Run: headless pygame with SDL's dummy video driver; simulated clock (each Clock.tick advances the game by its frame time, no real sleeping); random seed 0; keys injected as events and as key.get_pressed() state; mouse plan: one left click at the window centre at the start of phase 2, then a move to the lower-right quarter at the start of phase 3.
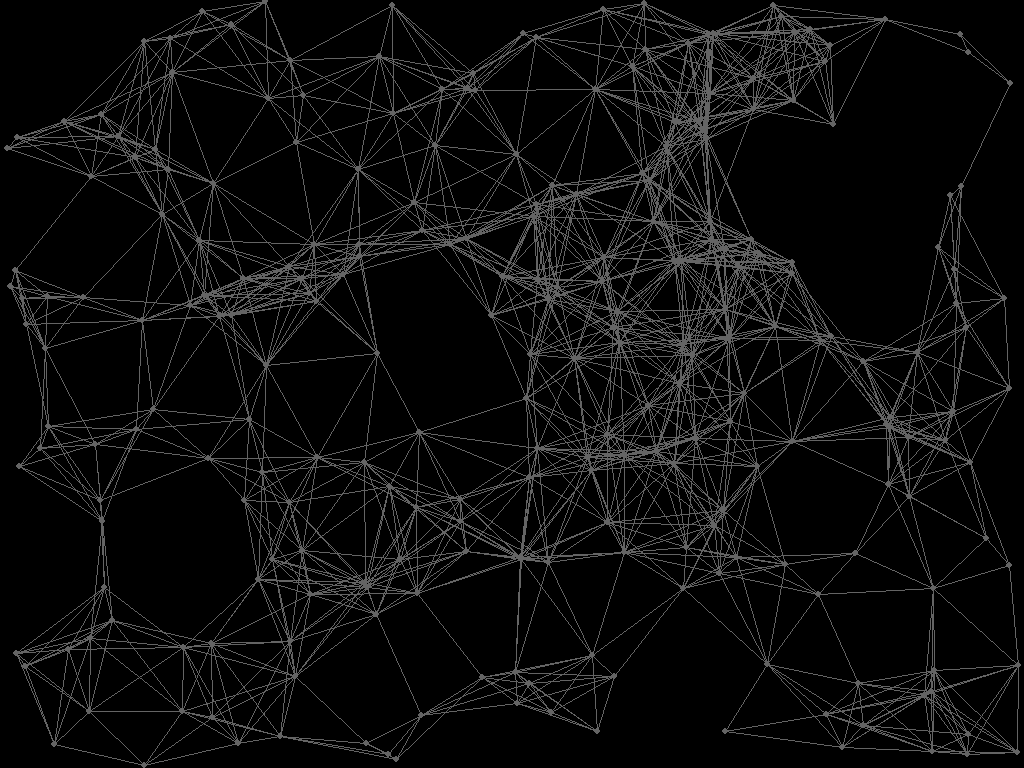
Frame 1 of 4 · flips 1–60 · no input
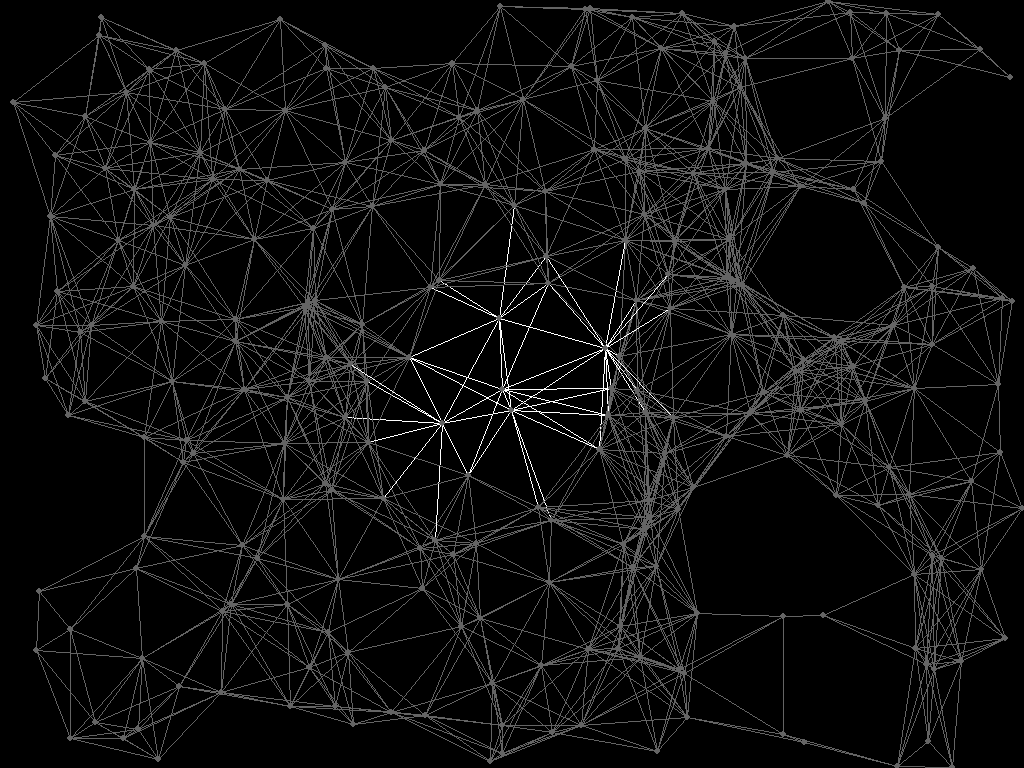
Frame 2 of 4 · flips 61–180 · clicked the window centre · tapped SPACE, RETURN · held RIGHT (→), D
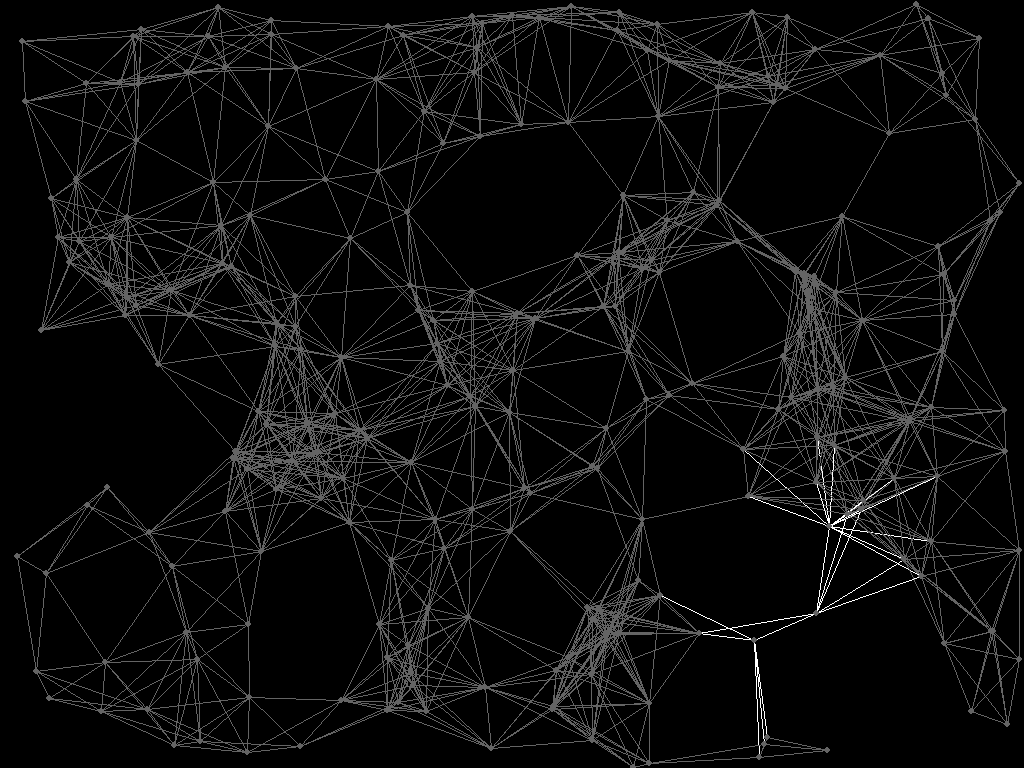
Frame 3 of 4 · flips 181–300 · moved the mouse to the lower-right quarter · held DOWN (↓), S
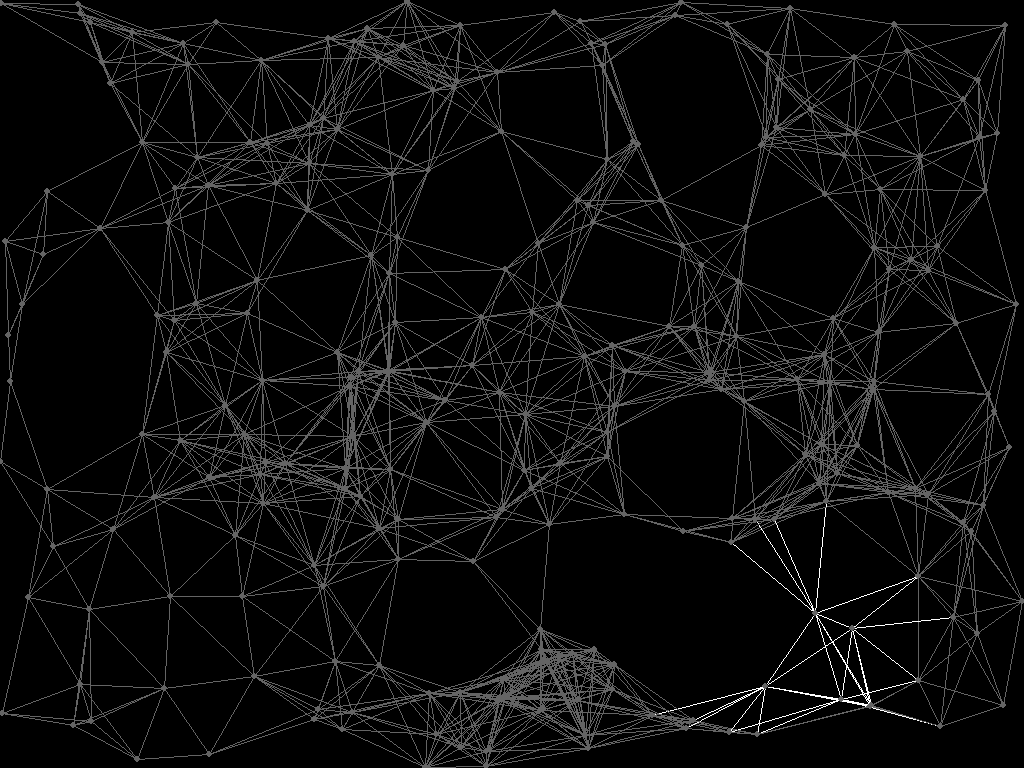
Frame 4 of 4 · flips 301–420 · held LEFT (←), A, UP (↑), W

The pygame program that drew these frames:

import pygame
import random
import math
import sys

# Initialize pygame
pygame.init()

# Set the width and height of the screen (width, height).
size = (pygame.display.Info().current_w, pygame.display.Info().current_h)
screen = pygame.display.set_mode(size, pygame.NOFRAME)

# Set the title of the window.
pygame.display.set_caption("Wallpaper")

# Define colors
WHITE = (255, 255, 255)
GRAY = (100, 100, 100)

class Node:
    def __init__(self, x, y):
        self.x = x
        self.y = y
        # Base velocity for autonomous movement
        self.base_vx = random.uniform(-1, 1)
        self.base_vy = random.uniform(-1, 1)
        # Current velocity
        self.vx = self.base_vx
        self.vy = self.base_vy

    def update(self, mouse_pos):
        # Calculate the distance to the cursor
        distance_to_cursor = math.sqrt((self.x - mouse_pos[0])**2 + (self.y - mouse_pos[1])**2)

        # If the cursor is close, increase the velocity
        if distance_to_cursor < 100:
            angle = math.atan2(mouse_pos[1] - self.y, mouse_pos[0] - self.x)
            # Increase velocity by 60%
            self.vx += math.cos(angle) * self.base_vx * 0.6
            self.vy += math.sin(angle) * self.base_vy * 0.6
        else:
            # Apply damping to gradually reduce velocity back to base velocity
            self.vx = self.vx * 0.95 + self.base_vx * 0.05
            self.vy = self.vy * 0.95 + self.base_vy * 0.05

        # Update the node's position based on its velocity
        self.x += self.vx
        self.y += self.vy

        # Bounce off the edges with a little damping to reduce velocity
        if self.x <= 0 or self.x >= size[0]:
            self.base_vx = -self.base_vx  # Reflect the base velocity
            self.vx = -self.vx * 0.9  # Reflect the current velocity with damping
            self.x = max(min(self.x, size[0]), 0)
        if self.y <= 0 or self.y >= size[1]:
            self.base_vy = -self.base_vy  # Reflect the base velocity
            self.vy = -self.vy * 0.9  # Reflect the current velocity with damping
            self.y = max(min(self.y, size[1]), 0)


# Create a bunch of nodes
nodes = [Node(random.uniform(0, size[0]), random.uniform(0, size[1])) for _ in range(250)]

# Enhanced range for connections
connection_range = 120

# Main loop
running = True
while running:
    for event in pygame.event.get():
        if event.type == pygame.QUIT:
            running = False

    # Get the current mouse position
    mouse_pos = pygame.mouse.get_pos()

    # Update nodes
    for node in nodes:
        node.update(mouse_pos)

    # Draw everything
    screen.fill((0, 0, 0))

    # Draw lines between close nodes
    for i, node in enumerate(nodes):
        for other in nodes[i+1:]:
            distance = math.sqrt((node.x - other.x)**2 + (node.y - other.y)**2)
            if distance < connection_range:  # Only draw line if nodes are close
                # Check if cursor is close to either node
                if (math.sqrt((node.x - mouse_pos[0])**2 + (node.y - mouse_pos[1])**2) < 100 or
                    math.sqrt((other.x - mouse_pos[0])**2 + (other.y - mouse_pos[1])**2) < 100):
                    color = WHITE  # Cursor is influencing the connection
                else:
                    color = GRAY  # Normal connection
                pygame.draw.line(screen, color, (node.x, node.y), (other.x, other.y), 1)

    # Draw the nodes
    for node in nodes:
        pygame.draw.circle(screen, GRAY, (int(node.x), int(node.y)), 3)

    # Update display
    pygame.display.flip()

    # Cap the frame rate
    pygame.time.Clock().tick(60)

pygame.quit()
sys.exit()
